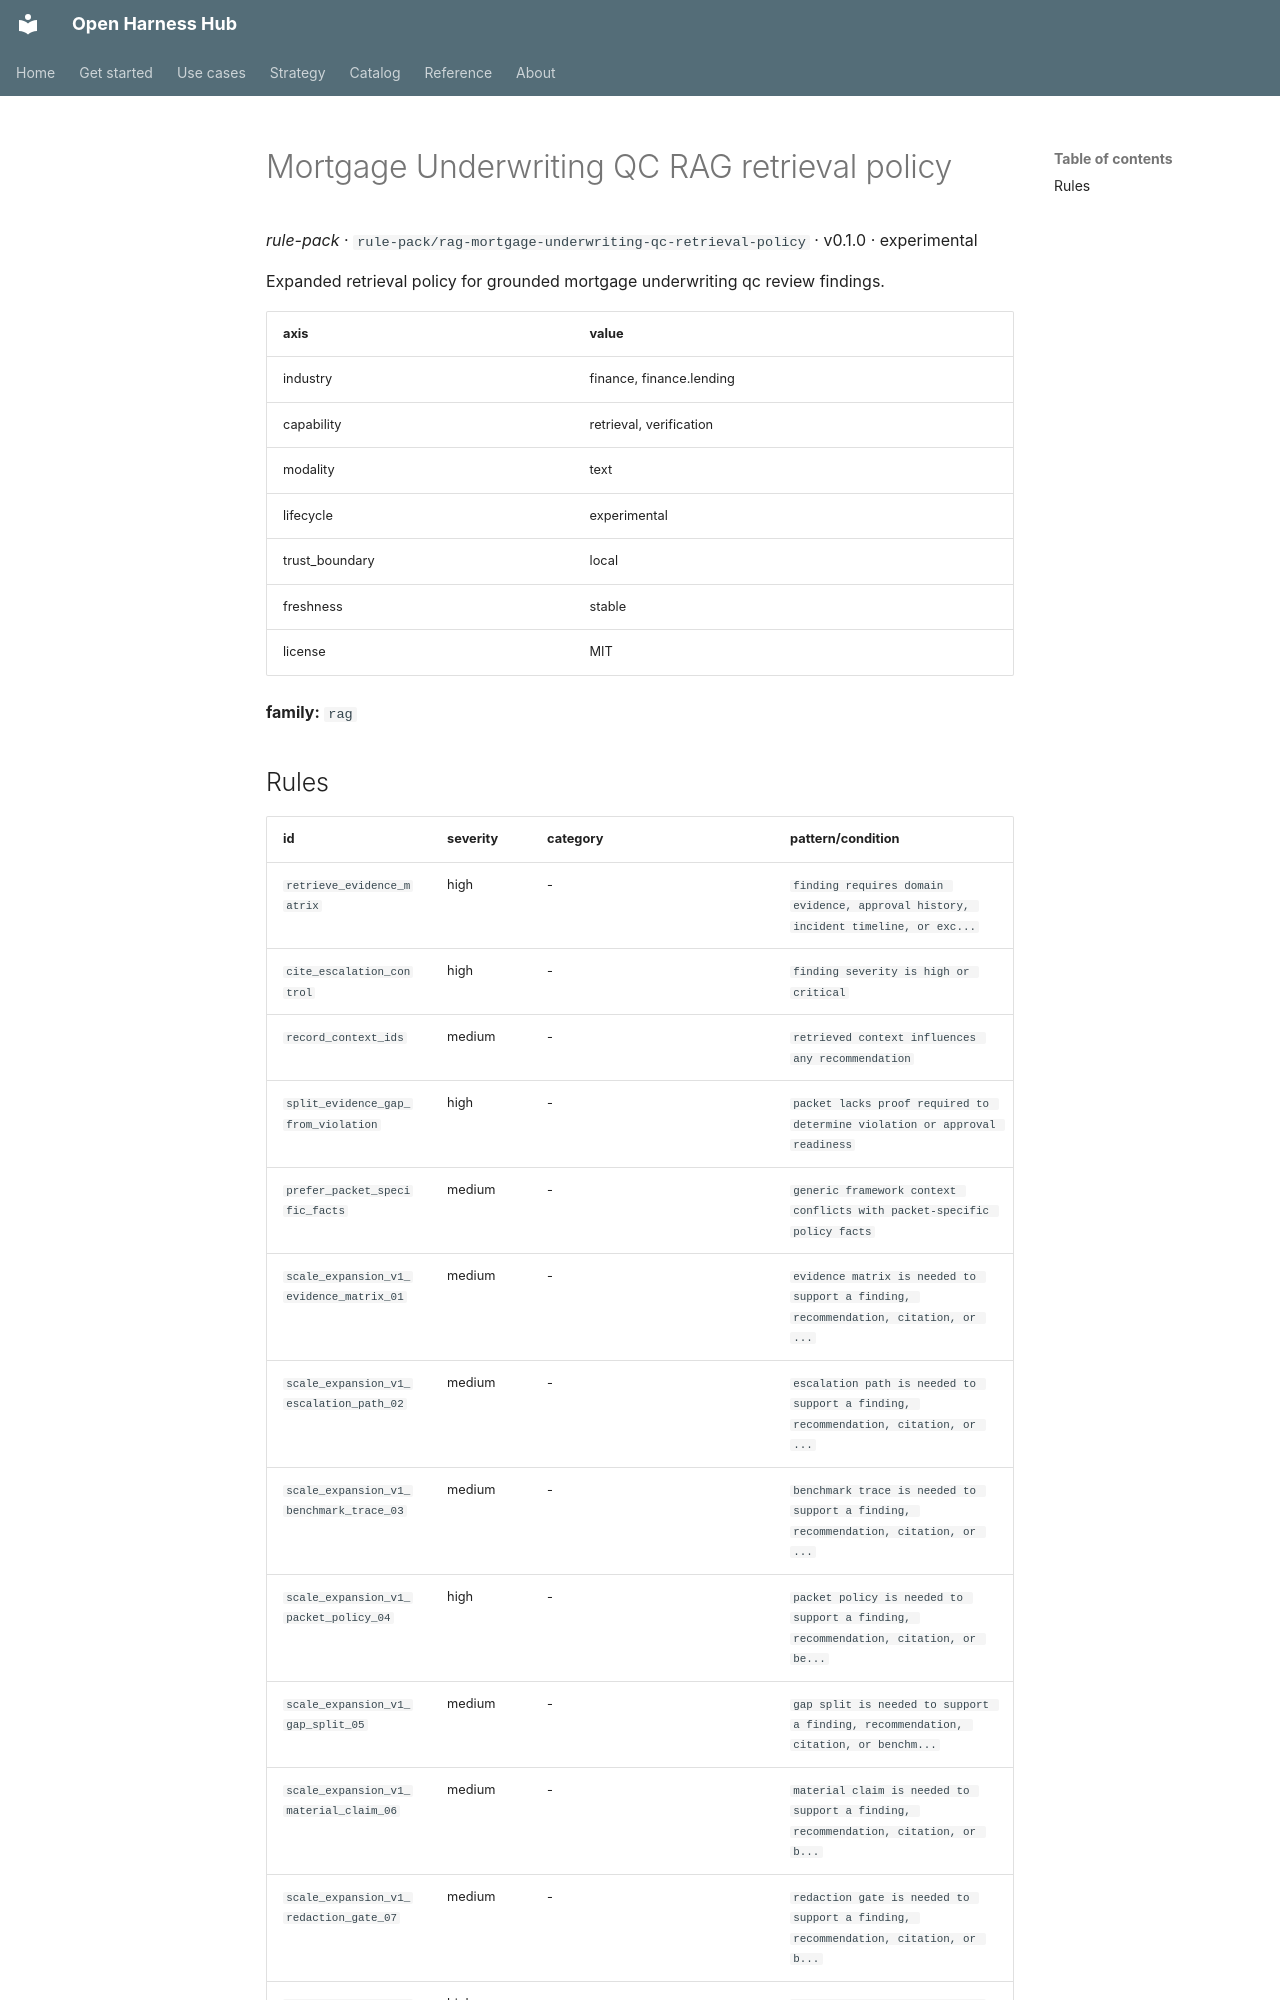

repository: Amarel-Taylor-Scott/open-harness-hub · page: catalog/rule-pack_rag-mortgage-underwriting-qc-retrieval-policy/index.html · generator: mkdocs

# Mortgage Underwriting QC RAG retrieval policy

*rule-pack* · `rule-pack/rag-mortgage-underwriting-qc-retrieval-policy` · v0.1.0 · experimental

Expanded retrieval policy for grounded mortgage underwriting qc review findings.

| axis | value |
|---|---|
| industry | finance, finance.lending |
| capability | retrieval, verification |
| modality | text |
| lifecycle | experimental |
| trust_boundary | local |
| freshness | stable |
| license | MIT |



**family:** `rag`
